Run: headless pygame with SDL's dummy video driver; simulated clock (each Clock.tick advances the game by its frame time, no real sleeping); random seed 0; keys injected as events and as key.get_pressed() state; no mouse input.
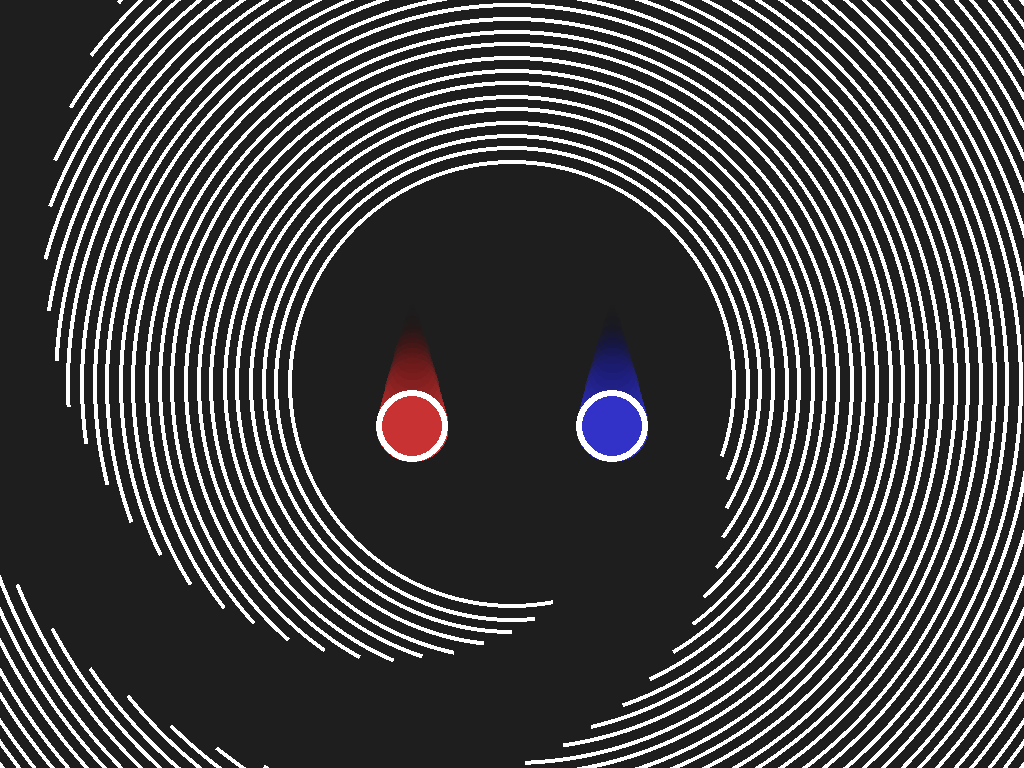
Frame 1 of 4 · flips 1–60 · no input
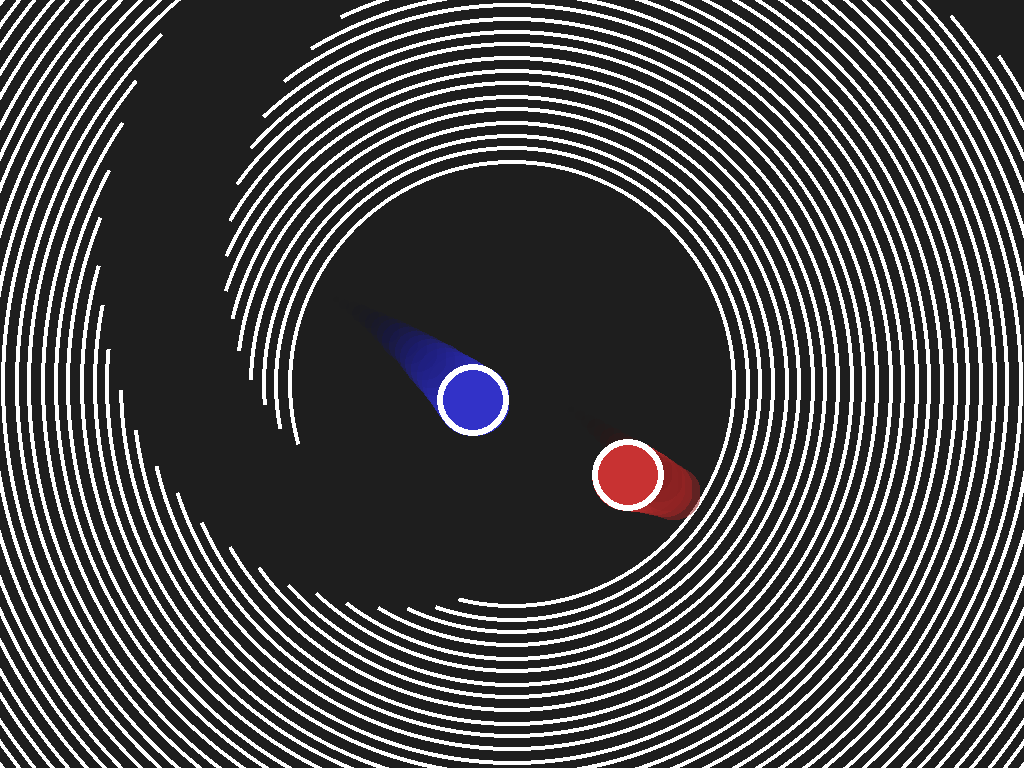
Frame 2 of 4 · flips 61–180 · tapped SPACE, RETURN · held RIGHT (→), D
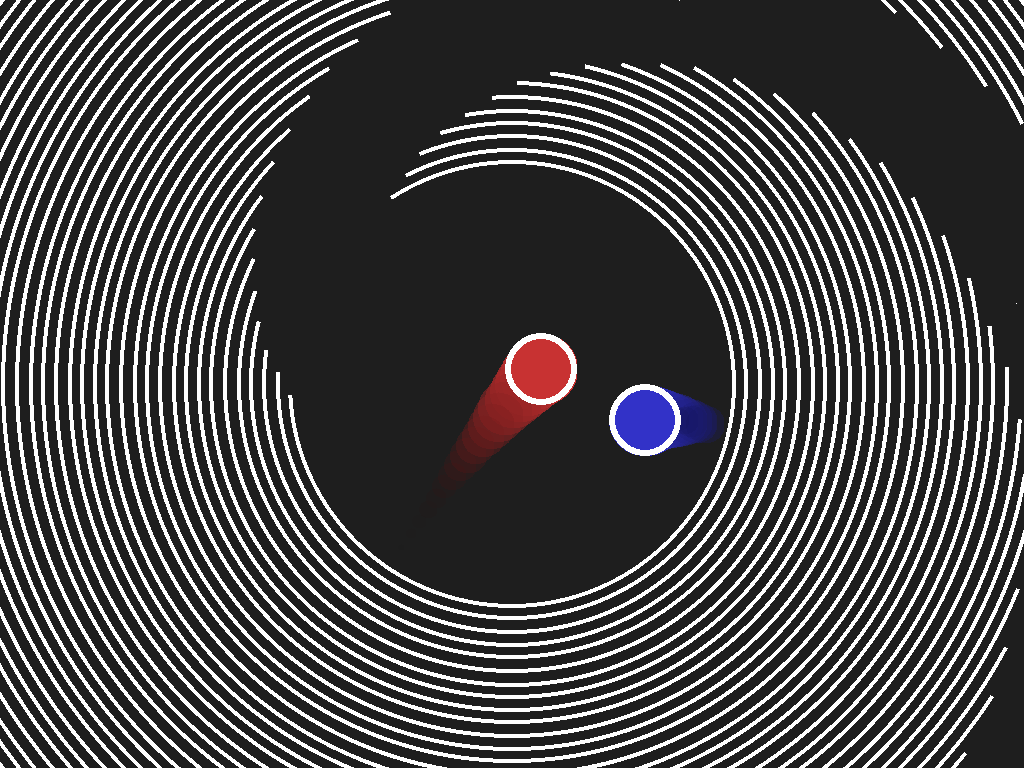
Frame 3 of 4 · flips 181–300 · held DOWN (↓), S
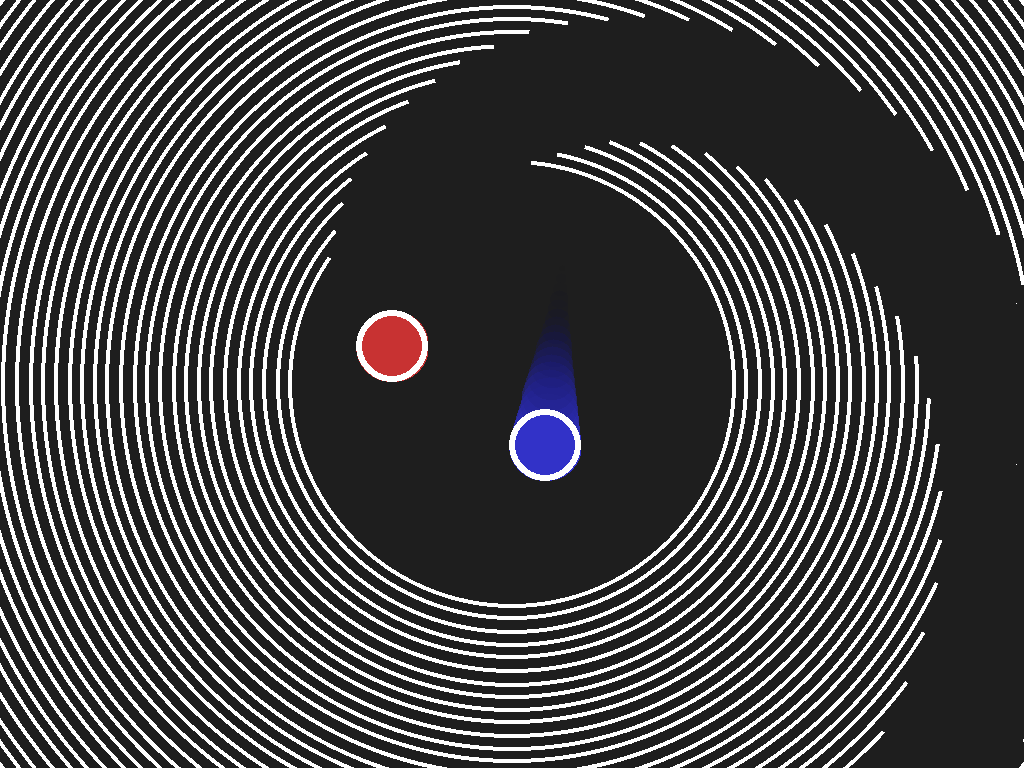
Frame 4 of 4 · flips 301–420 · held LEFT (←), A, UP (↑), W

The pygame program that drew these frames:

import pygame
from pygame.math import Vector2
import math
import random
import pygame.gfxdraw

pygame.init()
info = pygame.display.Info()
WIDTH, HEIGHT = info.current_w, info.current_h
screen = pygame.display.set_mode((WIDTH, HEIGHT), pygame.NOFRAME)
pygame.display.set_caption("Simulation de balle physique")
clock = pygame.time.Clock()


class Particle:
    def __init__(self, pos, vel, color, lifetime, radius):
        self.pos = Vector2(pos)
        self.vel = Vector2(vel)
        self.color = color
        self.lifetime = lifetime
        self.radius = radius

    def update(self, dt):
        self.pos += self.vel * dt
        self.lifetime -= dt
        self.radius = max(0, self.radius - dt * 10)  # Réduction progressive du rayon

    def draw(self, surface):
        if self.lifetime > 0:
            alpha = max(0, int(255 * (self.lifetime / 1.0)))  # Opacité basée sur la durée de vie
            s = pygame.Surface((self.radius * 2, self.radius * 2), pygame.SRCALPHA)
            pygame.draw.circle(s, (*self.color, alpha), (self.radius, self.radius), int(self.radius))
            surface.blit(s, (self.pos.x - self.radius, self.pos.y - self.radius))




class WallCercle:
    def __init__(self, x, y, radius, color, width, base_angle, rotation_speed, hole_opening_angle_rad):
        self.pos = Vector2(x, y)
        self.radius = radius
        self.color = color
        self.width = width
        self.broken = False
        self.base_angle = base_angle
        self.rotation_speed = rotation_speed
        self.hole_opening_angle = hole_opening_angle_rad
        self.time = 0

    def is_in_hole(self, pos):
        vect = Vector2(pos) - self.pos
        angle = math.atan2(vect.y, vect.x)
        if angle < 0:
            angle += 2 * math.pi

        hole_start = (self.base_angle + self.time * self.rotation_speed) % (2 * math.pi)
        hole_end = (hole_start + self.hole_opening_angle) % (2 * math.pi)

        if hole_start > hole_end:
            return angle >= hole_start or angle <= hole_end
        else:
            return hole_start <= angle <= hole_end

    def update(self, dt):
        self.time += dt
        if self.broken:
            return

        if not cercle_min_atteint:
            if self.radius > 100:
                self.radius -= 100 * dt
            if self.radius < 100:
                self.radius = 100

    def draw(self, surface):
        if self.broken:
            return

        pygame.draw.circle(surface, self.color, (int(self.pos.x), int(self.pos.y)), int(self.radius), self.width)

        hole_start = (self.base_angle + self.time * self.rotation_speed) % (2 * math.pi)
        hole_end = (hole_start + self.hole_opening_angle) % (2 * math.pi)

        start_deg = math.degrees(hole_start)
        end_deg = math.degrees(hole_end)
        if end_deg < start_deg:
            end_deg += 360

        points = [self.pos]
        for angle_deg in range(int(start_deg), int(end_deg) + 1):
            angle_rad = math.radians(angle_deg % 360)
            x = self.pos.x + self.radius * math.cos(angle_rad)
            y = self.pos.y + self.radius * math.sin(angle_rad)
            points.append(Vector2(x, y))

        if len(points) >= 3:
            pygame.draw.polygon(surface, (30, 30, 30), points)

class Balle:
    def __init__(self, x, y, radius, color):
        self.pos = Vector2(x, y)
        self.vel = Vector2(0, 0)
        self.radius = radius
        self.color = color
        self.mass = radius
        self.restitution = 1
        self.boost_timer = 0
        self.boost_duration = 0.2
        self.boost_elapsed = 0.0
        self.boost_speed_increase = 1.5
        self.particles = []
        self.positions = []  # ← AJOUTE CETTE LIGNE ICI
        self.max_trail = 20  # ← et celle-ci si elle manque

    def draw(self, surface):
        # Traînée néon
        for i, pos in enumerate(self.positions):
            alpha = int(255 * (1 - i / len(self.positions)))  # Opacité dégressive
            radius = int(self.radius * (1 - i / len(self.positions)) * 1.2)  # Rayon plus petit avec le temps
            if radius < 1: continue

            trail_color = (*self.color, alpha)
            s = pygame.Surface((radius * 2, radius * 2), pygame.SRCALPHA)
            pygame.gfxdraw.filled_circle(s, radius, radius, radius, trail_color)
            surface.blit(s, (int(pos.x - radius), int(pos.y - radius)))

        # Halo extérieur (blanc semi-transparent)
        pygame.draw.circle(surface, (255, 255, 255), (int(self.pos.x), int(self.pos.y)), self.radius + 6)

        # Balle principale
        pygame.draw.circle(surface, self.color, (int(self.pos.x), int(self.pos.y)), self.radius)


    def update(self, dt):
        g = 500.0
        self.vel.y += g * dt

        boost_factor = 1.0
        if self.boost_timer > 0:
            self.boost_elapsed += dt
            if self.boost_elapsed <= self.boost_duration:
                boost_factor = self.boost_speed_increase
            else:
                time_after = self.boost_elapsed - self.boost_duration
                if time_after <= 0.5:
                    boost_factor = self.boost_speed_increase - (self.boost_speed_increase - 1) * (time_after / 0.5)
                else:
                    self.boost_timer = 0
                    self.boost_elapsed = 0
            self.boost_timer -= dt

        self.pos += self.vel * boost_factor * dt

        # Mise à jour de la traînée
        self.positions.insert(0, Vector2(self.pos))
        if len(self.positions) > self.max_trail:
            self.positions.pop()


        # Génération de particules
        particle = Particle(
            pos=self.pos,
            vel=-self.vel * 0.1 + Vector2(random.uniform(-10, 10), random.uniform(-10, 10)),
            color=self.color,
            lifetime=0.5,
            radius=self.radius / 2
        )
        self.particles.append(particle)

        for p in self.particles[:]:
            p.update(dt)
            if p.lifetime <= 0:
                self.particles.remove(p)

    def check_bounce_edges(self, width, height):
        if self.pos.x - self.radius < 0:
            self.pos.x = self.radius
            self.vel.x *= -self.restitution
        elif self.pos.x + self.radius > width:
            self.pos.x = width - self.radius
            self.vel.x *= -self.restitution
        if self.pos.y - self.radius < 0:
            self.pos.y = self.radius
            self.vel.y *= -self.restitution
        elif self.pos.y + self.radius > height:
            self.pos.y = height - self.radius
            self.vel.y *= -self.restitution
            if abs(self.vel.y) < 50:
                self.vel.y = -50

    def check_circle_collision(self, autre):
        offset = self.pos - autre.pos
        dist_sq = offset.length_squared()
        rayon_min = self.radius + autre.radius
        if dist_sq < rayon_min ** 2:
            dist = max(offset.length(), 1e-8)
            overlap = rayon_min - dist
            correction = offset.normalize() * (overlap / 2)
            self.pos += correction
            autre.pos -= correction
            normal = offset.normalize()
            rel_vel = self.vel - autre.vel
            vel_norm = rel_vel.dot(normal)
            if vel_norm < 0:
                impulse = (2 * vel_norm) / (self.mass + autre.mass)
                self.vel -= impulse * autre.mass * normal
                autre.vel += impulse * self.mass * normal

                if self.boost_timer <= 0:
                    self.boost_timer = 0.5
                    self.boost_elapsed = 0

                if autre.boost_timer <= 0:
                    autre.boost_timer = 0.5
                    autre.boost_elapsed = 0

    def check_wall_cercle_collision(self, cercle):
        if cercle.broken:
            return

        offset = self.pos - cercle.pos
        distance = offset.length()

        if distance + self.radius > cercle.radius:
            if cercle.is_in_hole(self.pos):
                cercle.broken = True
            else:
                normal = offset.normalize()
                self.vel = self.vel.reflect(normal) * self.restitution
                overlap = distance + self.radius - cercle.radius
                self.pos -= normal * overlap




nombre_cercles = 1000  # toujours 1000 au total
rayon_depart = 300
ecart_rayon = 12
hole_opening = math.radians(60)
rotation_speed = math.radians(20)
angle_offset = hole_opening * 0.1
cercle_min_atteint = False

Cercles = []
i_cercle = 0  # index du prochain cercle à générer
temps_depuis_dernier_cercle = 0
intervalle_generation = 0.01  # en secondes (10ms entre chaque cercle)

balle1 = Balle(WIDTH // 2 - 100, HEIGHT // 4, 30, (200, 50, 50))
balle2 = Balle(WIDTH // 2 + 100, HEIGHT // 4, 30, (50, 50, 200))
balles = [balle1, balle2]

running = True
while running:
    dt = clock.tick(60) / 1000.0
    for event in pygame.event.get():
        if event.type == pygame.QUIT or (event.type == pygame.KEYUP and event.key == pygame.K_ESCAPE):
            running = False

    # Génération progressive des cercles
    temps_depuis_dernier_cercle += dt
    while temps_depuis_dernier_cercle >= intervalle_generation and i_cercle < nombre_cercles:
        rayon = rayon_depart + i_cercle * ecart_rayon
        if rayon >= 200:  # filtre ici (tu peux remettre 600 si tu veux plus de gain)
            base_angle = i_cercle * angle_offset
            cercle = WallCercle(WIDTH // 2, HEIGHT // 2, rayon, (255, 255, 255), 4, base_angle, rotation_speed, hole_opening)
            Cercles.append(cercle)
        i_cercle += 1
        temps_depuis_dernier_cercle -= intervalle_generation

    screen.fill((30, 30, 30))
    cercle_min_atteint = any(not c.broken and c.radius <= 225 for c in Cercles)

    for Cercle in reversed(Cercles):
        Cercle.update(dt)
        if not Cercle.broken and Cercle.radius <= 1000:
            Cercle.draw(screen)


    for i, b in enumerate(balles):
        b.update(dt)
        b.check_bounce_edges(WIDTH, HEIGHT)
        for cercle in Cercles:
            b.check_wall_cercle_collision(cercle)
        for autre in balles[i + 1:]:
            b.check_circle_collision(autre)
        b.draw(screen)

    pygame.display.flip()

pygame.quit()
